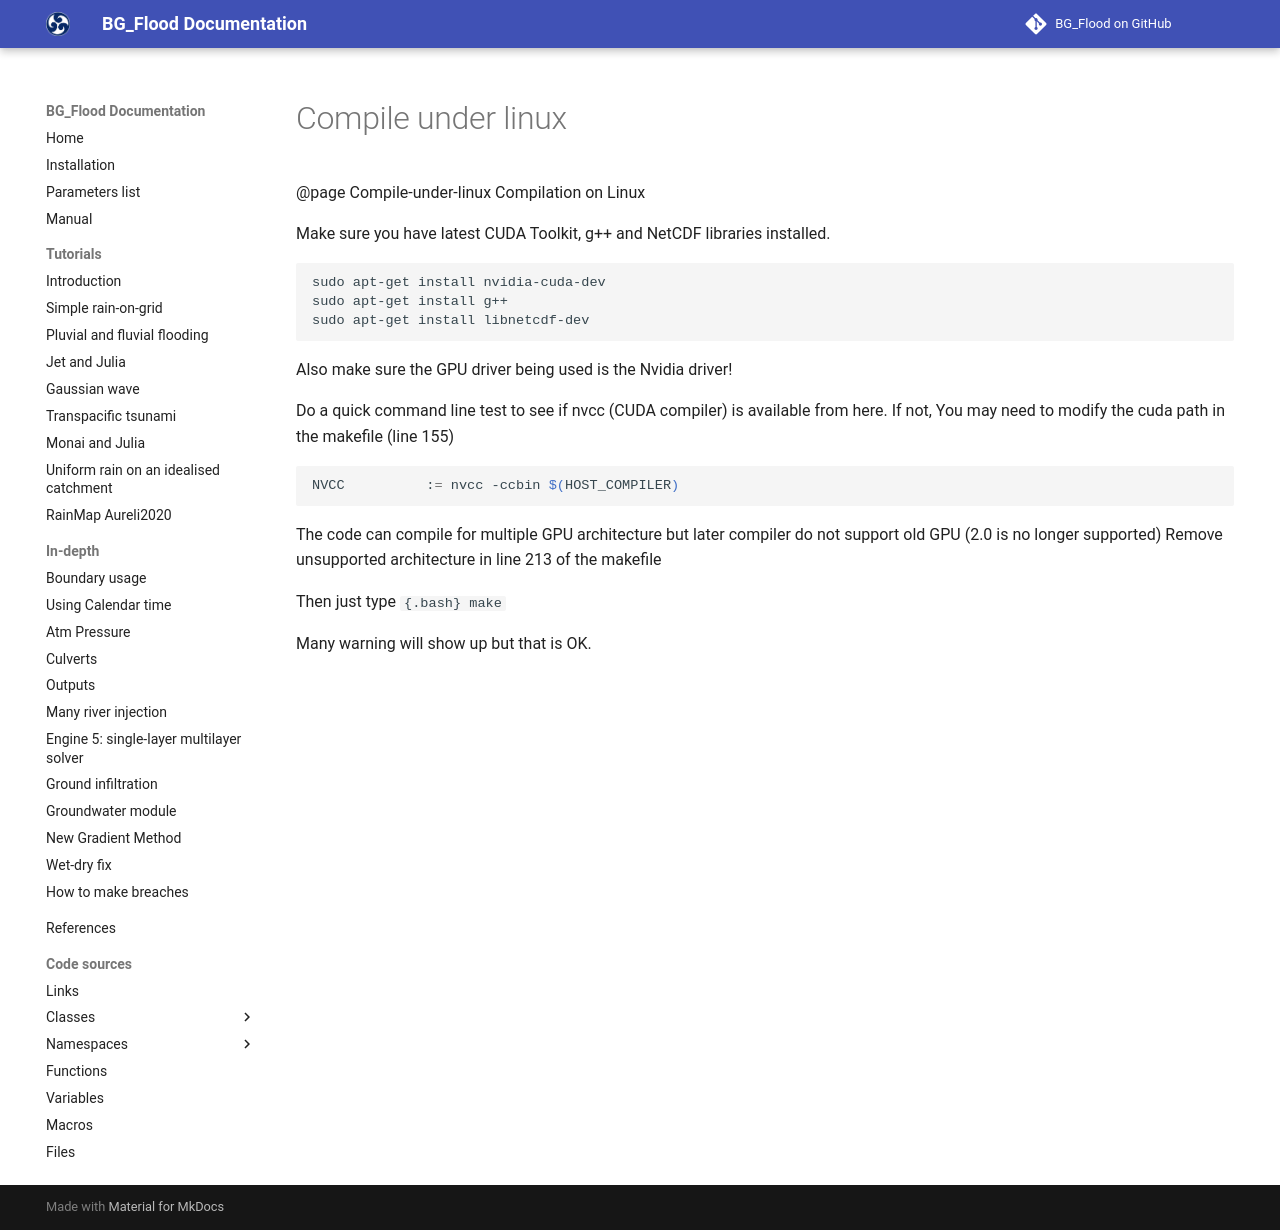

repository: CyprienBosserelle/BG_Flood · page: tools/Compile-under-linux/index.html · generator: mkdocs

@page Compile-under-linux Compilation on Linux


Make sure you have latest CUDA Toolkit, g++ and NetCDF libraries installed.

```{.bash}
sudo apt-get install nvidia-cuda-dev
sudo apt-get install g++
sudo apt-get install libnetcdf-dev
```

Also make sure the GPU driver being used is the Nvidia driver!

Do a quick command line test to see if nvcc (CUDA compiler) is available from here.
If not, You may need to modify the cuda path in the makefile (line 155)
```{.bash}
NVCC          := nvcc -ccbin $(HOST_COMPILER)
```


The code can compile for multiple GPU architecture but later compiler do not support old GPU (2.0 is no longer supported)
Remove unsupported architecture in line 213 of the makefile

Then just type 
```{.bash} 
make```

Many warning will show up but that is OK.
